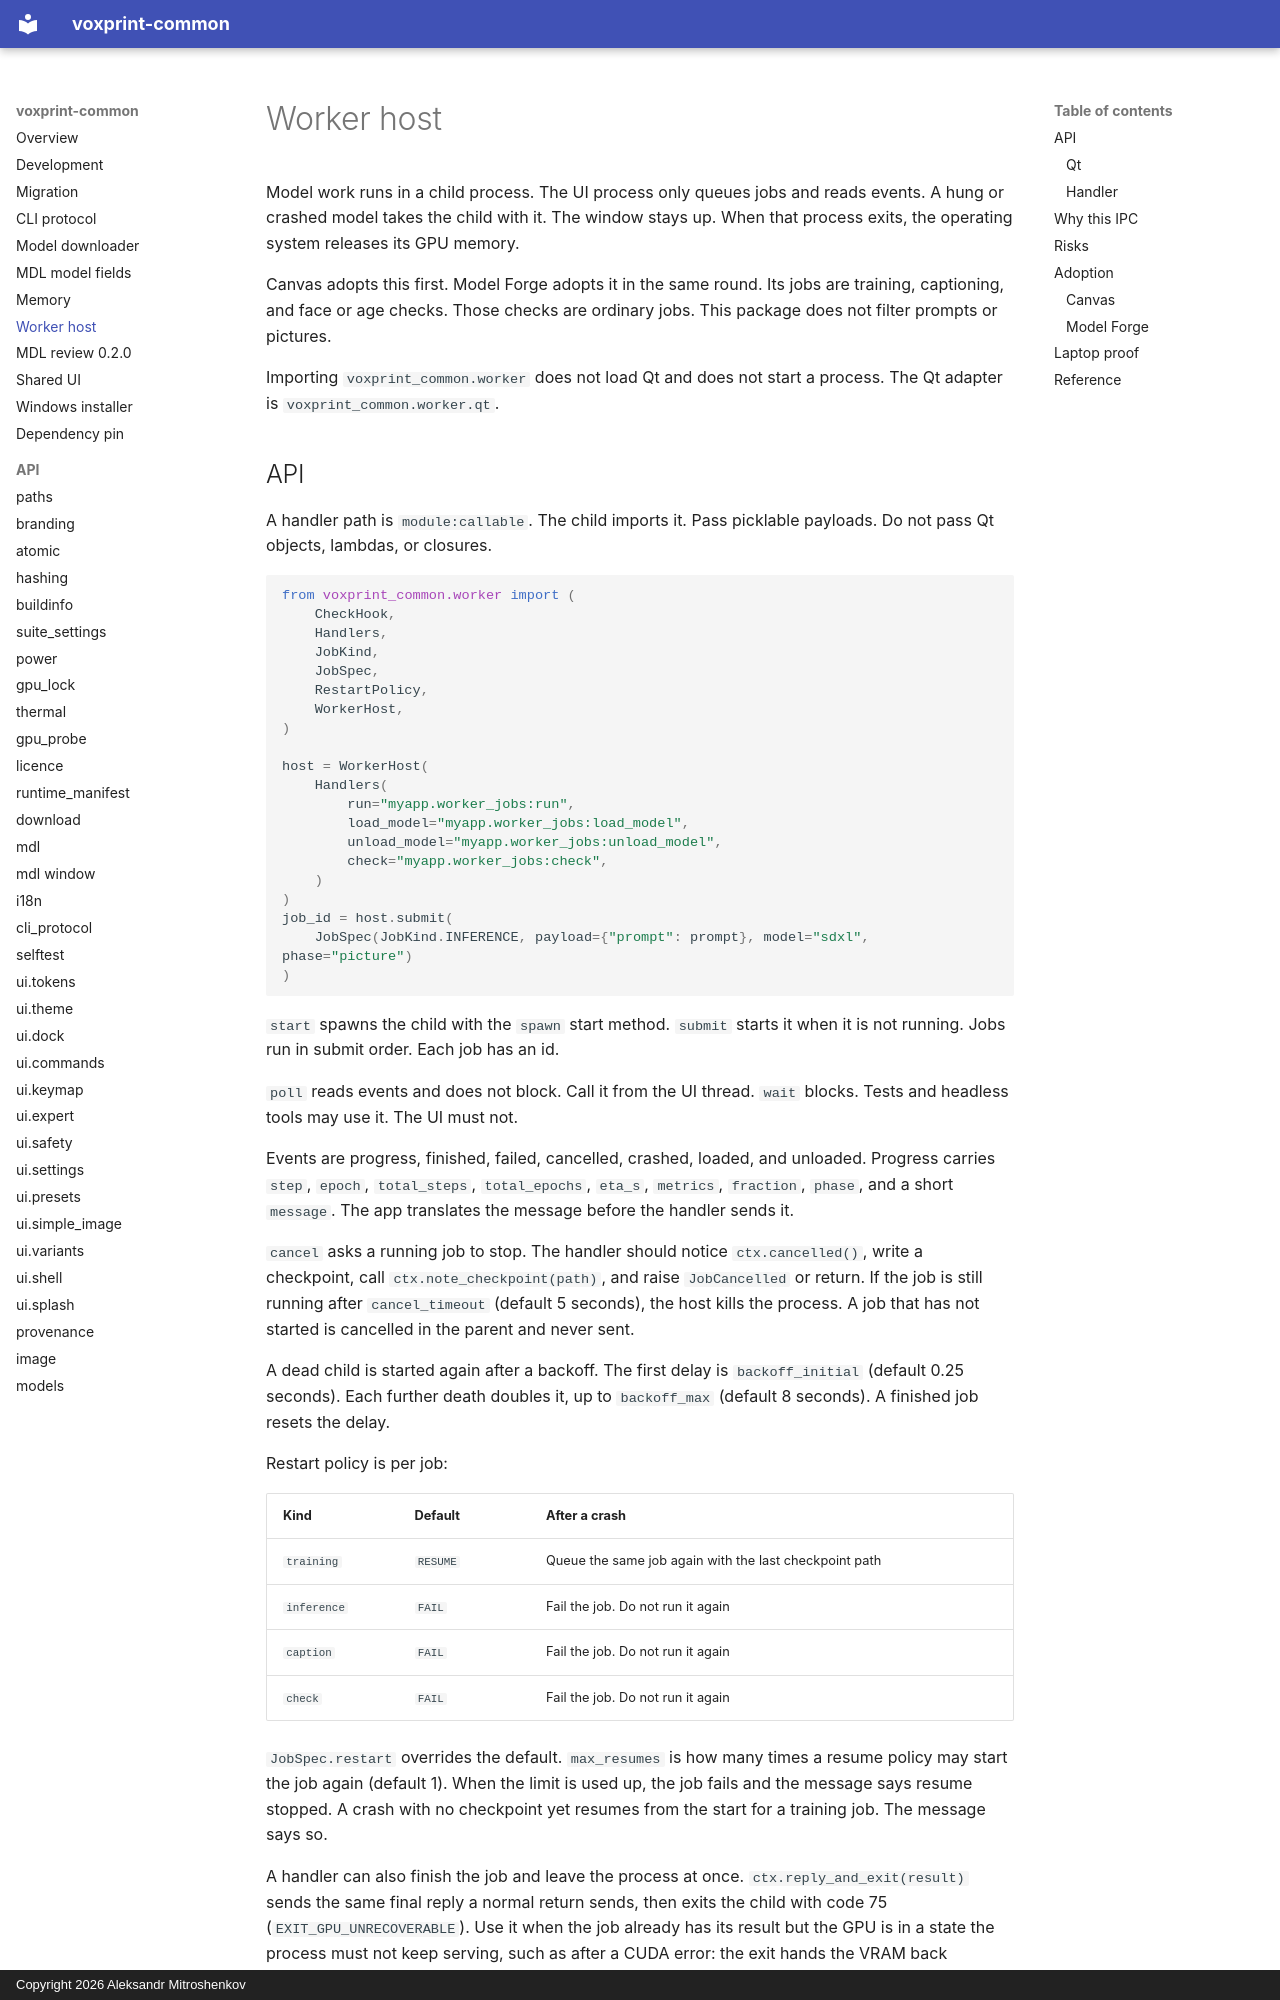

repository: Mitroshenkov87/voxprint-common · page: worker-host/index.html · generator: mkdocs · copyright: Copyright 2026 Aleksandr Mitroshenkov

# Worker host

Model work runs in a child process. The UI process only queues jobs and reads events. A hung or crashed model takes the child with it. The window stays up. When that process exits, the operating system releases its GPU memory.

Canvas adopts this first. Model Forge adopts it in the same round. Its jobs are training, captioning, and face or age checks. Those checks are ordinary jobs. This package does not filter prompts or pictures.

Importing `voxprint_common.worker` does not load Qt and does not start a process. The Qt adapter is `voxprint_common.worker.qt`.
